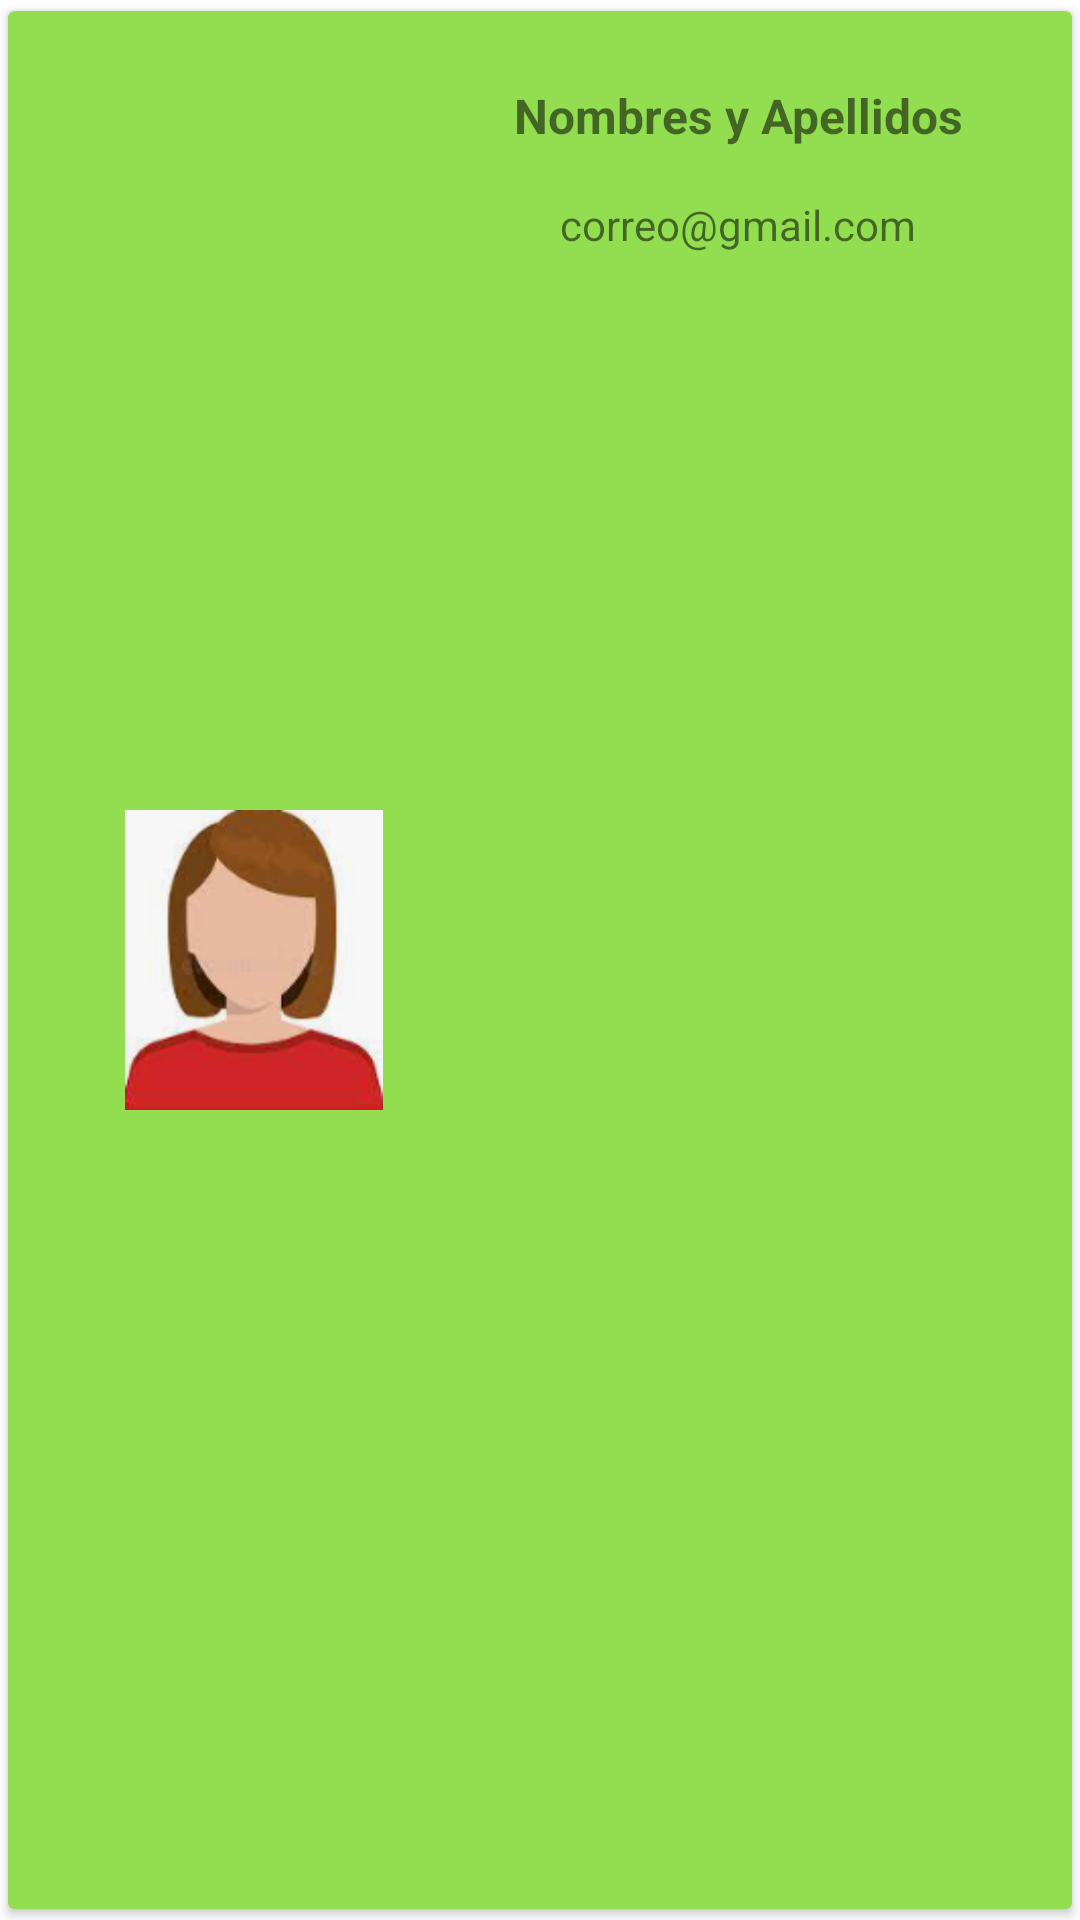

This screen was rendered from an Android layout file. Write that file and the resources it references.
<!-- AndroidManifest.xml: application theme Theme.Final_firebase -->
<!-- res/layout/fila.xml -->
<?xml version="1.0" encoding="utf-8"?>
<LinearLayout xmlns:android="http://schemas.android.com/apk/res/android"
    xmlns:app="http://schemas.android.com/apk/res-auto"
    xmlns:tools="http://schemas.android.com/tools"
    android:orientation="vertical"
    android:layout_width="match_parent"
    android:layout_height="130dp"
    android:id="@+id/fila">

    <androidx.cardview.widget.CardView
        android:layout_width="match_parent"
        android:layout_height="match_parent"
        app:cardUseCompatPadding="true"
        app:cardBackgroundColor="#93DE50"
        android:background="@drawable/fondo_menu">

        <androidx.constraintlayout.widget.ConstraintLayout
            android:layout_width="match_parent"
            android:layout_height="match_parent">

            <ImageView
                android:id="@+id/imageView"
                android:layout_width="100dp"
                android:layout_height="100dp"
                android:layout_marginStart="32dp"
                app:layout_constraintBottom_toBottomOf="parent"
                app:layout_constraintStart_toStartOf="parent"
                app:layout_constraintTop_toTopOf="parent"
                app:srcCompat="@drawable/mujer" />

            <TextView
                android:id="@+id/filaNombres"
                android:layout_width="wrap_content"
                android:layout_height="wrap_content"
                android:layout_marginTop="24dp"
                android:text="Nombres y Apellidos"
                android:textStyle="bold"
                android:textSize="16sp"
                app:layout_constraintEnd_toEndOf="parent"
                app:layout_constraintStart_toEndOf="@+id/imageView"
                app:layout_constraintTop_toTopOf="parent" />

            <TextView
                android:id="@+id/filaCorreo"
                android:layout_width="wrap_content"
                android:layout_height="wrap_content"
                android:layout_marginTop="16dp"
                android:text="correo@gmail.com"
                app:layout_constraintEnd_toEndOf="parent"
                app:layout_constraintStart_toEndOf="@+id/imageView"
                app:layout_constraintTop_toBottomOf="@+id/filaNombres" />
        </androidx.constraintlayout.widget.ConstraintLayout>
    </androidx.cardview.widget.CardView>
</LinearLayout>
<!-- resources referenced by this layout -->
<resources>
  <!-- drawable fondo_menu: jpg bitmap (drawable-v24, 14683 bytes) -->
  <!-- drawable mujer: png bitmap (drawable-v24, 25814 bytes) -->
  <style name="Theme.Final_firebase" parent="Theme.MaterialComponents.DayNight.DarkActionBar">
          
          <item name="colorPrimary">@color/purple_500</item>
          <item name="colorPrimaryVariant">@color/purple_700</item>
          <item name="colorOnPrimary">@color/white</item>
          
          <item name="colorSecondary">@color/teal_200</item>
          <item name="colorSecondaryVariant">@color/teal_700</item>
          <item name="colorOnSecondary">@color/black</item>
          
          <item name="android:statusBarColor" tools:targetApi="l">?attr/colorPrimaryVariant</item>
          
      </style>
  <!-- not gathered from this repository: default colours our renderer supplied (Android Studio template values) -->
  <color name="purple_500">#FF6200EE</color>
  <color name="purple_700">#FF3700B3</color>
  <color name="teal_200">#FF03DAC5</color>
  <color name="teal_700">#FF018786</color>
  <color name="black">#FF000000</color>
  <color name="white">#FFFFFFFF</color>
</resources>
